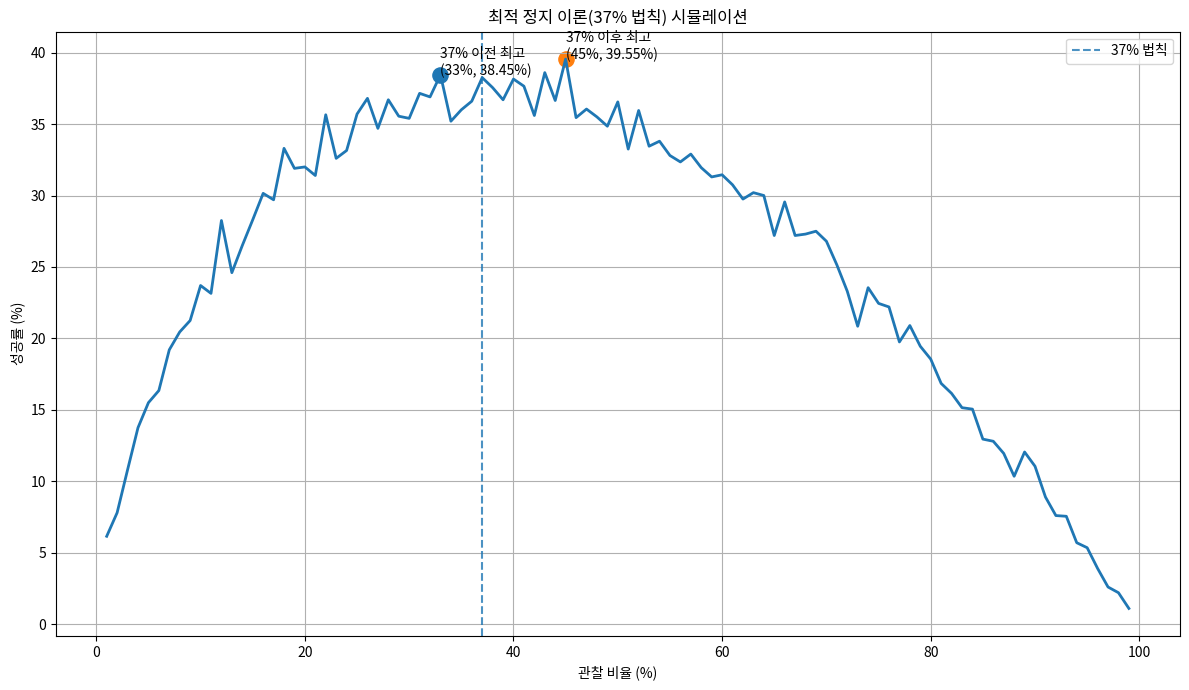

The script that saved this image:
import random
import csv

import pandas as pd
import matplotlib.pyplot as plt
import matplotlib.font_manager as fm


# ======================
# 한글 폰트 설정
# ======================

font_candidates = [
    "Malgun Gothic",
    "AppleGothic",
    "NanumGothic"
]

available_fonts = {
    f.name for f in fm.fontManager.ttflist
}

for font in font_candidates:
    if font in available_fonts:
        plt.rcParams["font.family"] = font
        break

plt.rcParams["axes.unicode_minus"] = False


# ======================
# 최적 정지 이론
# ======================

def run_trial(n=100, ratio=0.37):

    candidates = list(range(1, n + 1))
    random.shuffle(candidates)

    observe_count = int(n * ratio)

    best_seen = max(candidates[:observe_count])

    selected = None

    for candidate in candidates[observe_count:]:

        if candidate > best_seen:
            selected = candidate
            break

    if selected is None:
        selected = candidates[-1]

    return selected == max(candidates)


def simulate(n=100, ratio=0.37, trials=2000):

    success_count = 0

    for _ in range(trials):

        if run_trial(n, ratio):
            success_count += 1

    return success_count / trials


# ======================
# 실험 설정
# ======================

RATIOS = [i / 100 for i in range(1, 100)]

TRIALS = 2000

results = []

print("=" * 50)
print("최적 정지 이론 시뮬레이션")
print("=" * 50)

for ratio in RATIOS:

    success_rate = simulate(
        n=100,
        ratio=ratio,
        trials=TRIALS
    )

    results.append(
        [ratio, success_rate]
    )

    print(
        f"관찰 비율 {ratio*100:.0f}% "
        f"→ 성공률 {success_rate*100:.2f}%"
    )


# ======================
# CSV 저장
# ======================

with open(
    "results.csv",
    "w",
    newline="",
    encoding="utf-8-sig"
) as f:

    writer = csv.writer(f)

    writer.writerow(
        ["ratio", "success_rate"]
    )

    writer.writerows(results)

print("\nresults.csv 저장 완료")


# ======================
# 데이터프레임
# ======================

df = pd.DataFrame(
    results,
    columns=[
        "ratio",
        "success_rate"
    ]
)

df["ratio_percent"] = df["ratio"] * 100
df["success_percent"] = df["success_rate"] * 100


# ======================
# 전체 최고점
# ======================

max_idx = df["success_rate"].idxmax()

best_ratio = df.loc[max_idx, "ratio"]
best_success = df.loc[max_idx, "success_rate"]


# ======================
# 37% 이전 최고
# ======================

before_df = df[df["ratio"] <= 0.37]

before_idx = before_df["success_rate"].idxmax()

before_ratio = df.loc[before_idx, "ratio"]
before_success = df.loc[before_idx, "success_rate"]


# ======================
# 37% 이후 최고
# ======================

after_df = df[df["ratio"] > 0.37]

after_idx = after_df["success_rate"].idxmax()

after_ratio = df.loc[after_idx, "ratio"]
after_success = df.loc[after_idx, "success_rate"]


# ======================
# 그래프
# ======================

plt.figure(figsize=(12, 7))

plt.plot(
    df["ratio_percent"],
    df["success_percent"],
    linewidth=2
)

# 37% 기준선
plt.axvline(
    x=37,
    linestyle="--",
    alpha=0.8,
    label="37% 법칙"
)

# ----------------------
# 37% 이전 최고
# ----------------------

plt.scatter(
    before_ratio * 100,
    before_success * 100,
    s=120
)

plt.annotate(
    f"37% 이전 최고\n({before_ratio*100:.0f}%, {before_success*100:.2f}%)",
    (
        before_ratio * 100,
        before_success * 100
    )
)

# ----------------------
# 37% 이후 최고
# ----------------------

if after_idx != before_idx:

    plt.scatter(
        after_ratio * 100,
        after_success * 100,
        s=120
    )

    plt.annotate(
        f"37% 이후 최고\n({after_ratio*100:.0f}%, {after_success*100:.2f}%)",
        (
            after_ratio * 100,
            after_success * 100
        )
    )

# ----------------------
# 전체 최고
# ----------------------

if max_idx not in [before_idx, after_idx]:

    plt.scatter(
        best_ratio * 100,
        best_success * 100,
        s=150
    )

    plt.annotate(
        f"전체 최고\n({best_ratio*100:.0f}%, {best_success*100:.2f}%)",
        (
            best_ratio * 100,
            best_success * 100
        )
    )

# ----------------------

plt.xlabel("관찰 비율 (%)")
plt.ylabel("성공률 (%)")

plt.title(
    "최적 정지 이론(37% 법칙) 시뮬레이션"
)

plt.grid(True)

plt.legend()

plt.tight_layout()

plt.savefig(
    "optimal_stopping_graph.png",
    dpi=300
)

plt.show()


print("\n그래프 저장 완료")

print(
    f"\n전체 최고 성공률 : "
    f"{best_success*100:.2f}%"
)

print(
    f"최적 관찰 비율 : "
    f"{best_ratio*100:.0f}%"
)
